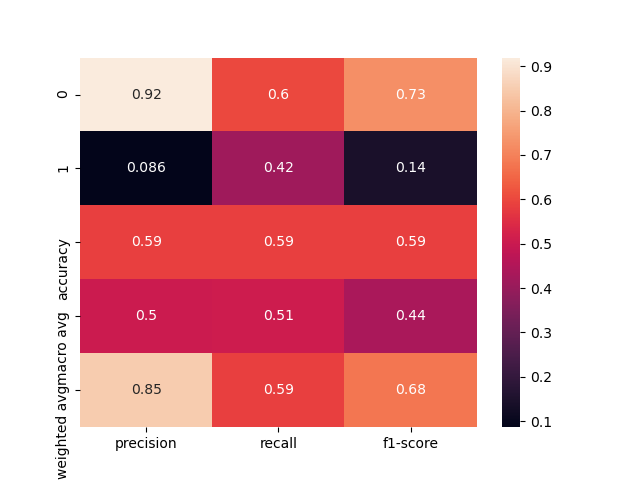

The file beside this chart, header and first rows:
, precision, recall, f1-score, support
0, 0.9195, 0.6015, 0.7273, 133.0
1, 0.08621, 0.4167, 0.1429, 12.0
accuracy, 0.5862, 0.5862, 0.5862, 0.5862
macro avg, 0.5029, 0.5091, 0.4351, 145.0
weighted avg, 0.8506, 0.5862, 0.6789, 145.0
